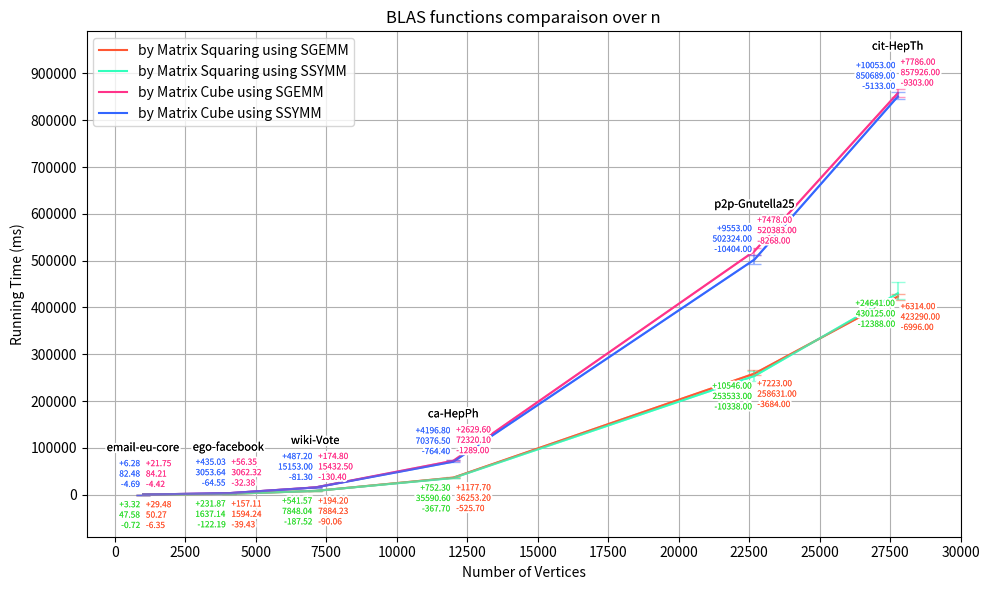

The matplotlib source for this figure: (Note: this script raises an exception after producing the figure.)
import os
import matplotlib.pyplot as plt
from matplotlib import patheffects  # Importing patheffects module

# Data
names = ['email-eu-core', 'ego-facebook', 'wiki-Vote', 'ca-HepPh', 'p2p-Gnutella25', 'cit-HepTh']
x = [1005, 4039, 7115, 12008, 22687, 27770]  # X-axis values
y1 = [50.272, 1594.24, 7884.23, 36253.2, 258631, 423290.0]  # SQUARE_SGEMM
y2 = [47.5808, 1637.14, 7848.04, 35590.6, 253533.0, 430125.0]  # SQUARE_SSYMM
y3 = [84.2148, 3062.32, 15432.5, 72320.1, 520383.0, 857926.0]  # CUBE_SGEMM
y4 = [82.4794, 3053.64, 15153.0, 70376.5, 502324.0, 850689.0]  # CUBE_SSYMM

# Error rates (minimum and maximum values)
y1_min = [50.272 - 43.9203, 1594.24 - 1554.81, 7884.23 - 7794.17, 36253.2 - 35727.5, 258631 - 254947.0, 423290.0 - 416294.0]
y1_max = [79.7560 - 50.272, 1751.35 - 1594.24, 8078.43 - 7884.23, 37430.9 - 36253.2, 265854.0 - 258631, 429604.0 - 423290.0]
y2_min = [47.5808 - 46.8652, 1637.14 - 1514.95, 7848.04 - 7660.52, 35590.6 - 35222.9, 253533.0 - 243195.0, 430125.0 - 417737.0]
y2_max = [50.8998 - 47.5808, 1869.01 - 1637.14, 8389.61 - 7848.04, 36342.9 - 35590.6, 264079.0 - 253533.0, 454766.0 - 430125.0]
y3_min = [84.2148 - 79.7903, 3062.32 - 3029.94, 15432.5 - 15302.1, 72320.1 - 71031.1, 520383.0 - 512115.0, 857926.0 - 848623.0]
y3_max = [105.967 - 84.2148, 3118.67 - 3062.32, 15607.3 - 15432.5, 74949.7 - 72320.1, 527861.0 - 520383.0, 865712.0 - 857926.0]
y4_min = [82.4794 - 77.7922, 3053.64 - 2989.09, 15153.0 - 15071.7, 70376.5 - 69612.1, 502324.0 - 491920.0, 850689.0 - 845556.0]
y4_max = [88.7619 - 82.4794, 3488.67 - 3053.64, 15640.2 - 15153.0, 74573.3 - 70376.5, 511877.0 - 502324.0, 860742.0 - 850689.0]

# Plotting
plt.figure(figsize=(10, 6))

# Plot data
plt.plot(x, y1, label='by Matrix Squaring using SGEMM', color='#ff5733')  # SGEMM
plt.plot(x, y2, label='by Matrix Squaring using SSYMM', color='#33ffbd')  # SSYMM
plt.plot(x, y3, label='by Matrix Cube using SGEMM', color='#ff338a')  # SGEMM
plt.plot(x, y4, label='by Matrix Cube using SSYMM', color='#3366ff')  # SSYMM

# Add error bars
plt.errorbar(x, y1, yerr=[y1_min, y1_max], capsize=5, label='_error', color='#ff5733', alpha=0.5)  # SGEMM
plt.errorbar(x, y2, yerr=[y2_min, y2_max], capsize=5, label='_error', color='#33ffbd', alpha=0.5)  # SSYMM
plt.errorbar(x, y3, yerr=[y3_min, y3_max], capsize=5, label='_error', color='#ff338a', alpha=0.5)  # SGEMM
plt.errorbar(x, y4, yerr=[y4_min, y4_max], capsize=5, label='_error', color='#3366ff', alpha=0.5)  # SSYMM

# Define function to add contour to the text
def add_contour(text):
    return [patheffects.withStroke(linewidth=3, foreground='white'), patheffects.Normal()]

# Annotate error bars with min, avg, max values
for i in range(len(x)):
    # SGEMM colors
    text1 = plt.text(x[i] + 100, y1[i] - 12000, f'+{y1_max[i]:.2f}\n{y1[i]:.2f}\n-{y1_min[i]:.2f}', ha='left', va='top', fontsize=6, color='#ff5733')
    text1.set_path_effects(add_contour(text1))  # Add contour to the text
    text2 = plt.text(x[i] + 100, y3[i] + 12000, f'+{y3_max[i]:.2f}\n{y3[i]:.2f}\n-{y3_min[i]:.2f}', ha='left', va='bottom', fontsize=6, color='#ff338a')
    text2.set_path_effects(add_contour(text2))  # Add contour to the text
    
    # SSYMM colors
    text3 = plt.text(x[i] - 100, y2[i] - 12000, f'+{y2_max[i]:.2f}\n{y2[i]:.2f}\n-{y2_min[i]:.2f}', ha='right', va='top', fontsize=6, color='#33dd33')
    text3.set_path_effects(add_contour(text3))  # Add contour to the text
    text4 = plt.text(x[i] - 100, y4[i] + 12000, f'+{y4_max[i]:.2f}\n{y4[i]:.2f}\n-{y4_min[i]:.2f}', ha='right', va='bottom', fontsize=6, color='#3366ff')
    text4.set_path_effects(add_contour(text4))  # Add contour to the text

    # graph name
    text5 = plt.text(x[i], y3[i] + 110000, names[i], ha='center', va='top', fontsize=8, color='black')
    text5.set_path_effects(add_contour(text5))



# Labels and title
plt.xlabel('Number of Vertices')
plt.ylabel('Running Time (ms)')
plt.title('BLAS functions comparaison over n')
plt.legend()

plt.xticks(range(0, 30001, 2500))
plt.yticks(range(-100000, 1000001, 100000))


# Padding at the bottom and right
plt.xlim(- 1000, 30000)
plt.ylim(-90000, 990000)

# Show plot
plt.grid(True)
plt.tight_layout()

script_dir = os.path.dirname(os.path.abspath(__file__))
plt.savefig(os.path.join(script_dir, 'SGEMMvsSSYMMNincreasing.png'))

plt.show()
